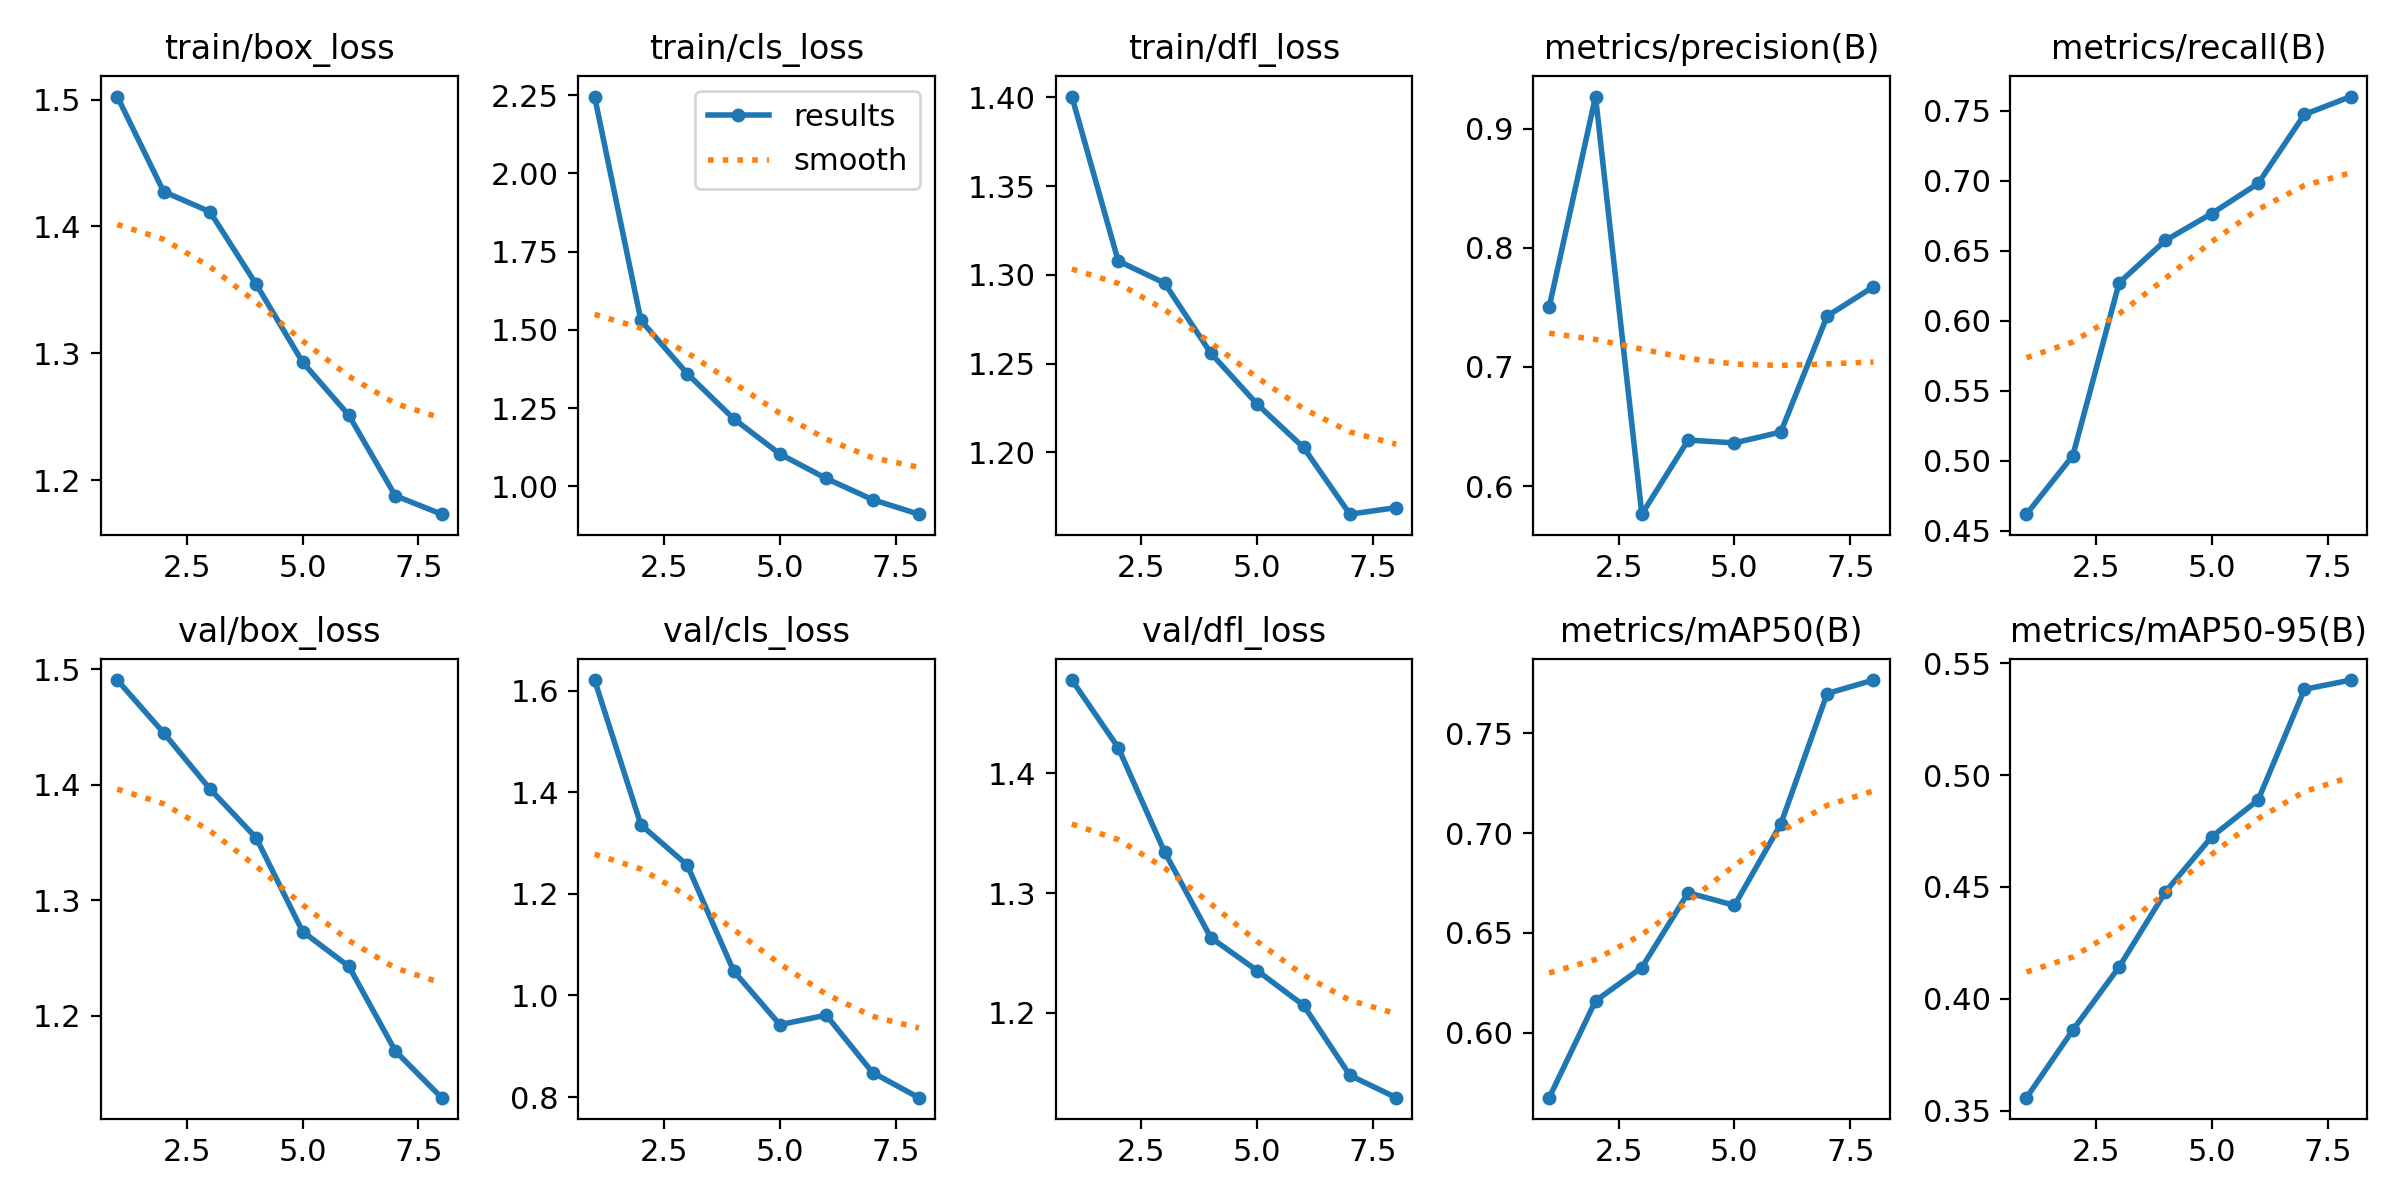

The file beside this chart, header and first rows:
epoch, time, train/box_loss, train/cls_loss, train/dfl_loss, metrics/precision(B), metrics/recall(B), metrics/mAP50(B), metrics/mAP50-95(B), val/box_loss, val/cls_loss, val/dfl_loss, lr/pg0, lr/pg1, lr/pg2
1, 77.21, 1.502, 2.246, 1.4, 0.7503, 0.4619, 0.5674, 0.3558, 1.49, 1.621, 1.478, 0.0003692, 0.0003692, 0.0003692
2, 150.6, 1.427, 1.53, 1.308, 0.9271, 0.5037, 0.6159, 0.386, 1.445, 1.336, 1.421, 0.000648, 0.000648, 0.000648
3, 221.6, 1.412, 1.36, 1.295, 0.5764, 0.6272, 0.6327, 0.4142, 1.396, 1.257, 1.334, 0.0008352, 0.0008352, 0.0008352
4, 291.8, 1.354, 1.217, 1.256, 0.6386, 0.6575, 0.6701, 0.4478, 1.354, 1.048, 1.263, 0.0006985, 0.0006985, 0.0006985
5, 361.9, 1.293, 1.104, 1.227, 0.6362, 0.6767, 0.6638, 0.4724, 1.273, 0.9425, 1.235, 0.0005611, 0.0005611, 0.0005611
6, 432.1, 1.251, 1.025, 1.203, 0.6453, 0.6981, 0.7046, 0.4888, 1.243, 0.9612, 1.206, 0.0004236, 0.0004236, 0.0004236
7, 502.4, 1.188, 0.9579, 1.165, 0.7427, 0.7474, 0.77, 0.5383, 1.17, 0.8482, 1.148, 0.0002861, 0.0002861, 0.0002861
8, 572.7, 1.173, 0.9115, 1.169, 0.7674, 0.7602, 0.7768, 0.5424, 1.129, 0.7987, 1.129, 0.0001486, 0.0001486, 0.0001486
